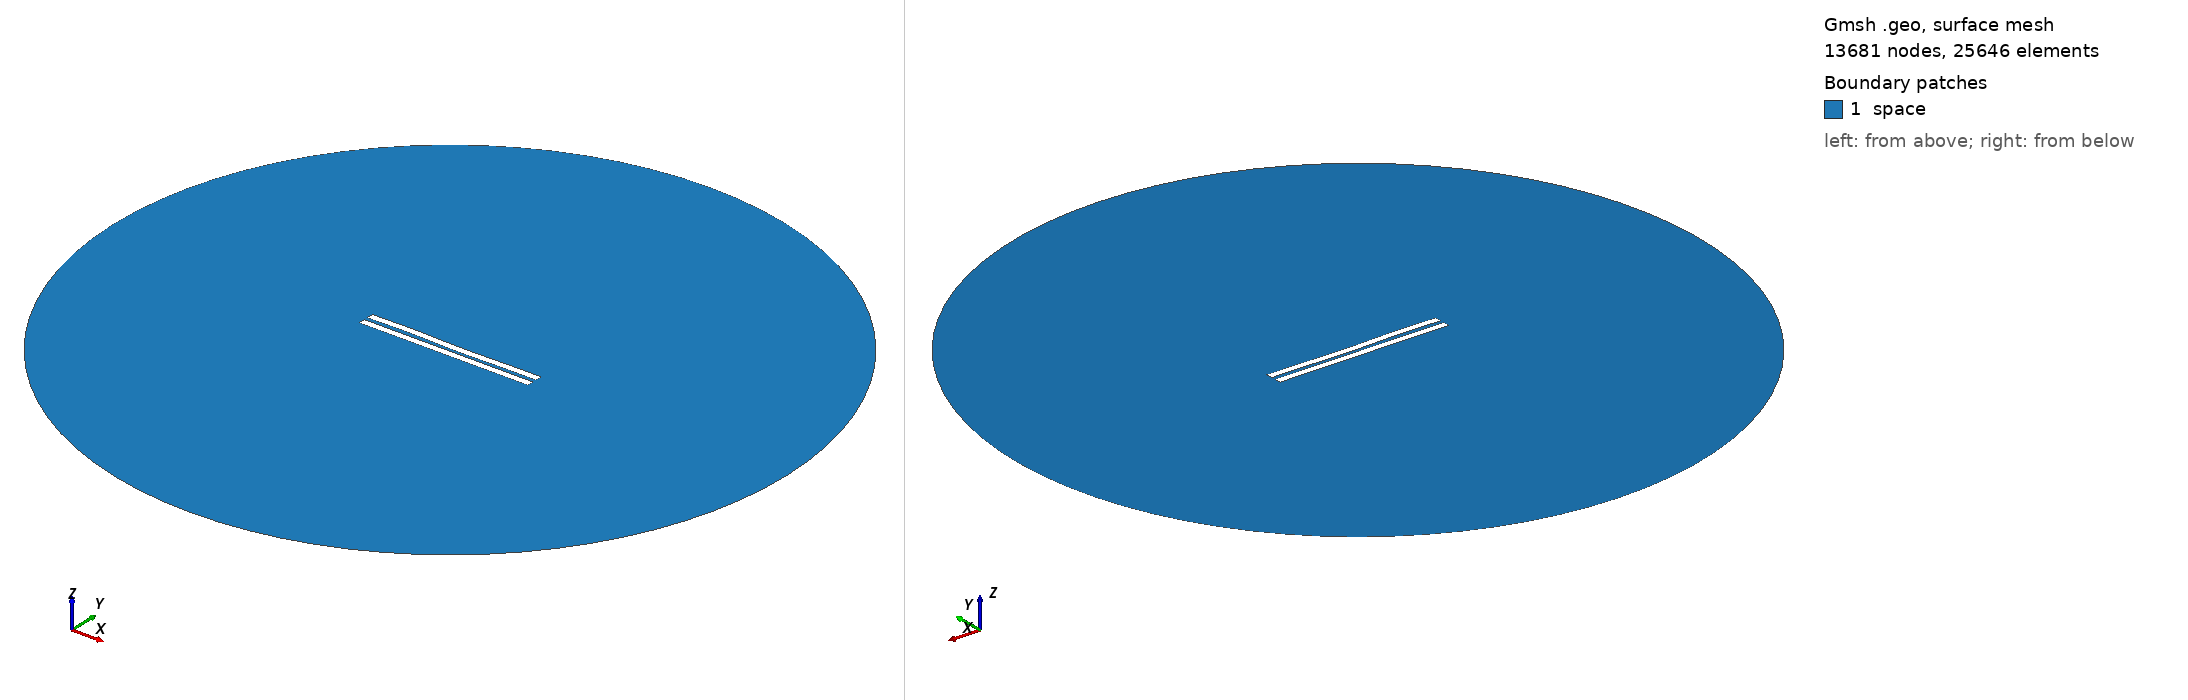

Gmsh geometry script, surface-meshed: 13681 nodes, 25646 surface elements. Boundary patches (legend numbers): 1 space. Left view from above one corner, right view from below the opposite corner. Legend entries are the model's physical surfaces. The drawing asked Gmsh for element sizes between 1% and 20% of the model's largest extent; the script's own settings can give other sizes.

=== 2675.geo (drawn) ===
//---------------------------------------
// Geometry kernel
//---------------------------------------

SetFactory("OpenCASCADE");



//---------------------------------------
// Parameters of the geometry
//---------------------------------------

// Overetch of the upper plate
overetch = 0.0;

// Distance between the plates
distance = 2.5;

// Discretization over the x axis (for the deformation)
nx = 50; 

// Length of the plate
L = 100 - overetch; 

// Number of modes
n = 4; 

// 1st mode coefficient
coeff(1) = -0.075;
beta(1) = 0.596864 * 3.1415926535 / L;

// 2nd mode coefficient
coeff(2) = -0.075;
beta(2) = 1.49418 * 3.1415926535 / L;

// 3rd mode coefficient
coeff(3) = 0.15;
beta(3) = 2.50025 * 3.1415926535 / L;

// 4th mode coefficient
coeff(4) = 0.15;
beta(4) = 3.49999 * 3.1415926535 / L;



//---------------------------------------
// Upper plate (deformed rectangle)
//---------------------------------------

// Coordiantes of the upper plate
xmin = -50;
xmax = 50 - overetch;

// Height of the upper plate
yheight = 4 - 2 * overetch;

// Indexes of the points
UpperID[] = {};
LowerID[] = {};
LeftID[] = {};
RightID[] = {};

// Point index
p = 1;

// Horizontal edges
For i In {1:nx}
    x = xmin + (i-1)*(xmax - xmin)/(nx-1);

    y_bottom = distance / 2 + overetch;
    For j In {1:n}
        C = (Cosh(beta(j)*L) + Cos(beta(j)*L)) / (Sinh(beta(j)*L) + Sin(beta(j)*L));
        y_bottom  = y_bottom + coeff(j) * (Cosh(beta(j)*(x+50)) - Cos(beta(j)*(x+50)) - C * (Sinh(beta(j)*(x+50)) - Sin(beta(j)*(x+50))));
    EndFor

    y_top = y_bottom + yheight;

    Point(p) = {x, y_top, 0, 1.0};
    UpperID[i] = p;
    p = p + 1;

    Point(p) = {x, y_bottom, 0, 1.0};
    LowerID[i] = p;
    p = p + 1;
EndFor

// Create point lists
UpperPts[] = {}; LowerPts[] = {};
For i In {1:nx}
  UpperPts[] += {UpperID[i]};
  LowerPts[] += {LowerID[i]};
EndFor

// Build splines
Spline(1) = {UpperPts[]};
Spline(2) = {LowerPts[]};
Line(3) = {LowerPts[nx-1], UpperPts[nx-1]};
Line(4) = {LowerPts[0], UpperPts[0]};

// Build the plane surface
Curve Loop(1) = {2, 3, -1, -4};
Plane Surface(1) = {1};



//---------------------------------------
// Lower plate (rectangle)
//---------------------------------------

// Vertices
Point(1001) = {-50, -1, 0, 1.0};
Point(1002) = { 50, -1, 0, 1.0};
Point(1003) = { 50,  -5, 0, 1.0};
Point(1004) = {-50,  -5, 0, 1.0};

// Edges
Line(5) = {1001, 1002};
Line(6) = {1002, 1003};
Line(7) = {1003, 1004};
Line(8) = {1004, 1001};

// Plane surface
Line Loop(2) = {5, 6, 7, 8};
Plane Surface(2) = {2}; 



//---------------------------------------
// Outer (fictious) boundary
//---------------------------------------

// Points
Point(1005) = {0, 0, 0};       // Center
Point(1006) = {200, 0, 0};     // Start point
Point(1007) = {0, 200, 0};     // 90 degrees
Point(1008) = {-200, 0, 0};    // 180 degrees
Point(1009) = {0, -200, 0};    // 270 degrees

// Circle arcs (each needs start, center, end)
Circle(9) = {1006, 1005, 1007};
Circle(10) = {1007, 1005, 1008};
Circle(11) = {1008, 1005, 1009};
Circle(12) = {1009, 1005, 1006};

// Plane surface for the entire domain
Curve Loop(3) = {9, 10, 11, 12};
Surface(3) = {3};

// Subtract the plates from the whole domain to obtain the actual domain where we want to solve the equations
BooleanDifference{ Surface{3}; Delete; }{ Surface{1}; Surface{2}; Delete; }




//---------------------------------------
// Transfinite Lines/Curves
//---------------------------------------

// Set the number of points on the boundaries
r = 7;

// Plates
Transfinite Curve {1, 2} = 50*r Using Progression 1;
Transfinite Curve {3, 4} = 2*r Using Progression 1;
Transfinite Line {5, 7} = 50*r Using Progression 1;
Transfinite Line {6, 8} = 2*r Using Progression 1;

// Outer boundary
Transfinite Line {9, 10, 11, 12} = 20 Using Progression 1;



//---------------------------------------
// Physical groups
//---------------------------------------                

// Physical curves (boundaries)
Physical Line("force_segment", 10) = {2};
Physical Line("upper_plate", 11) = {1, 3, 4};
Physical Line("lower_plate", 12) = {5, 6, 7, 8};
Physical Line("boundary", 20) = {9, 10, 11, 12};

// Physical Surfaces
Physical Surface("space", 30) = {3};



//---------------------------------------
// 6. Generate the Mesh
//---------------------------------------

// 2D mesh generation
Mesh 2;
